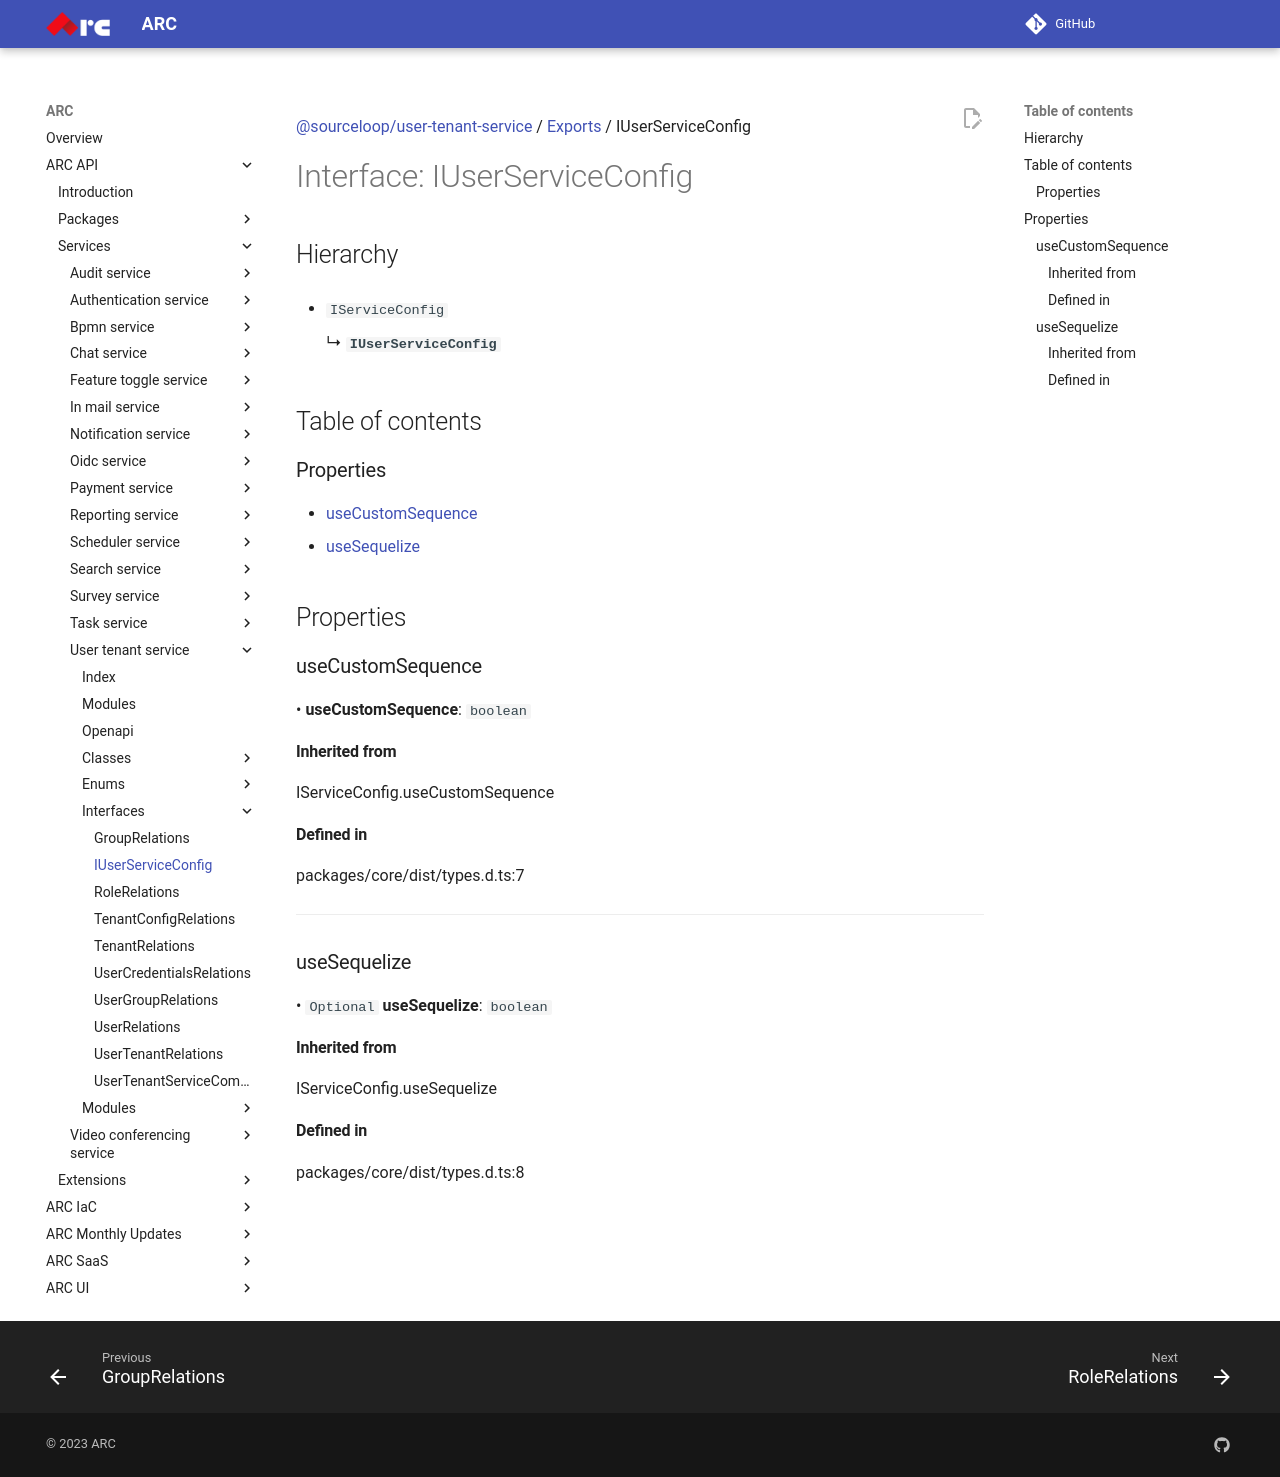

repository: sourcefuse/arc-docs · page: arc-api-docs/services/user-tenant-service/interfaces/IUserServiceConfig/index.html · generator: mkdocs

[@sourceloop/user-tenant-service](../README.md) / [Exports](../modules.md) / IUserServiceConfig

# Interface: IUserServiceConfig

## Hierarchy

- `IServiceConfig`

  ↳ **`IUserServiceConfig`**

## Table of contents

### Properties

- [useCustomSequence](IUserServiceConfig.md#usecustomsequence)
- [useSequelize](IUserServiceConfig.md#usesequelize)

## Properties

### useCustomSequence

• **useCustomSequence**: `boolean`

#### Inherited from

IServiceConfig.useCustomSequence

#### Defined in

packages/core/dist/types.d.ts:7

___

### useSequelize

• `Optional` **useSequelize**: `boolean`

#### Inherited from

IServiceConfig.useSequelize

#### Defined in

packages/core/dist/types.d.ts:8
